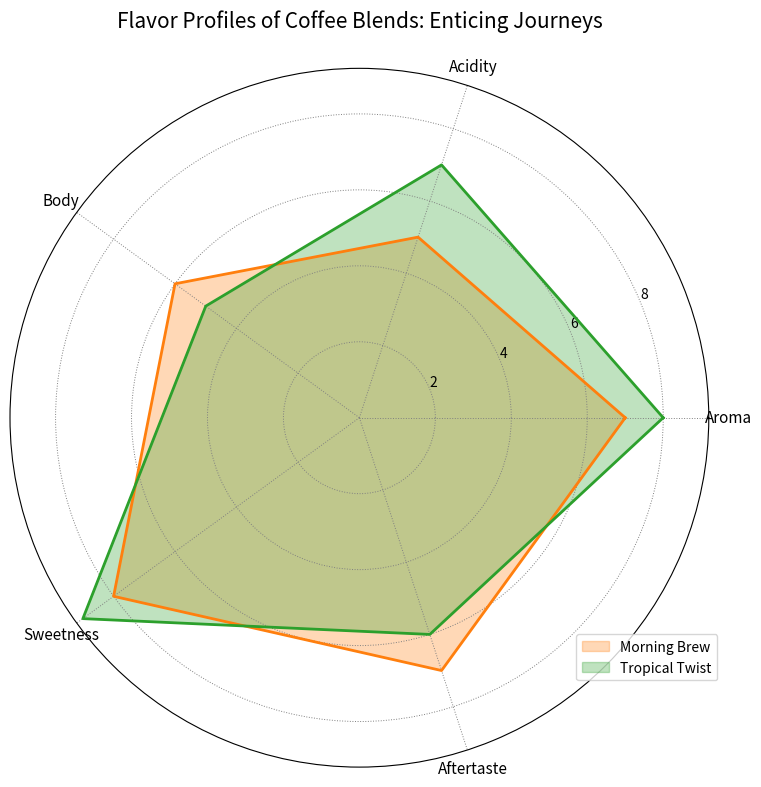

Source code (Python):
import numpy as np
import matplotlib.pyplot as plt

attributes = ['Aroma', 'Acidity', 'Body', 'Sweetness', 'Aftertaste']
num_attributes = len(attributes)

morning_brew = [7, 5, 6, 8, 7]
# evening_delight = [6, 4, 8, 5, 9]  # Removed this data group
tropical_twist = [8, 7, 5, 9, 6]

data = np.array([morning_brew, tropical_twist])
data = np.concatenate((data, data[:, [0]]), axis=1)

angles = np.linspace(0, 2 * np.pi, num_attributes, endpoint=False).tolist()
angles += angles[:1]

fig, ax = plt.subplots(figsize=(8, 8), subplot_kw=dict(polar=True))

labels = ["Morning Brew", "Tropical Twist"]  # Updated labels
colors = ['#FF7F0E', '#2CA02C']  # Updated colors

for i, color in enumerate(colors):
    ax.fill(angles, data[i], color=color, alpha=0.3, label=labels[i])
    ax.plot(angles, data[i], color=color, linewidth=2)

ax.set_xticks(angles[:-1])
ax.set_xticklabels(attributes, fontsize=11, fontstyle='italic')

ax.set_title('Flavor Profiles of Coffee Blends: Enticing Journeys', fontsize=15, pad=30)

ax.legend(loc='upper left', bbox_to_anchor=(0.8, 0.2))

ax.grid(color='gray', linestyle=':', linewidth=0.7)

plt.tight_layout()
plt.show()
